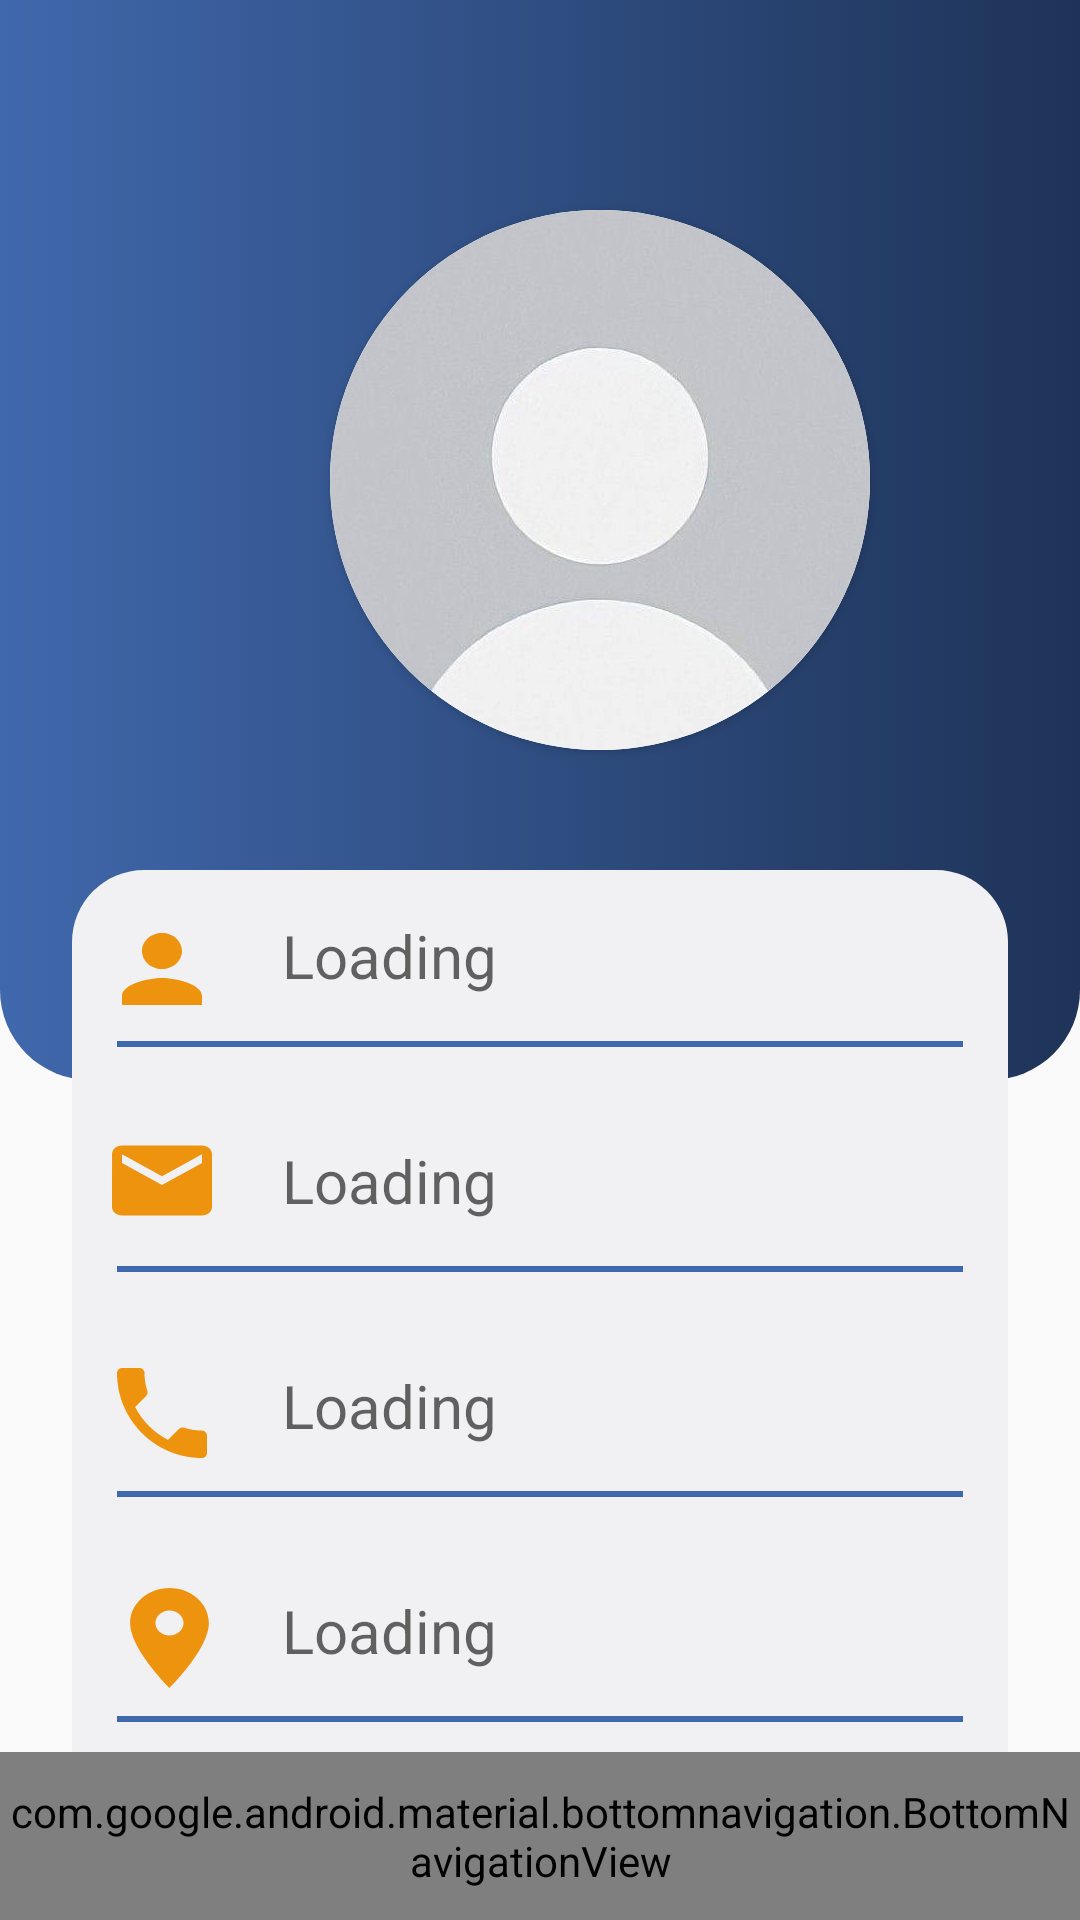

Write the Android layout XML for this screen, with the resource values it uses.
<!-- AndroidManifest.xml: application theme Theme.MobileProject -->
<!-- res/layout/activity_profile.xml -->
<?xml version="1.0" encoding="utf-8"?>
<RelativeLayout xmlns:android="http://schemas.android.com/apk/res/android"
    xmlns:app="http://schemas.android.com/apk/res-auto"
    xmlns:tools="http://schemas.android.com/tools"
    android:layout_width="match_parent"
    android:layout_height="match_parent"
    android:orientation="vertical"
    tools:context=".profile">

        <RelativeLayout
            android:id="@+id/relative"
            android:layout_width="match_parent"
            android:layout_height="360dp"
            android:background="@drawable/top_background">


            <androidx.cardview.widget.CardView
                android:layout_width="180dp"
                android:layout_height="180dp"
                app:cardCornerRadius="150dp"
                app:cardBackgroundColor="#2196F3"
                android:layout_marginLeft="110dp"
                android:layout_marginTop="70dp">

            <androidx.cardview.widget.CardView
                android:layout_width="200dp"
                android:layout_height="200dp"
                app:cardCornerRadius="150dp"
                android:layout_gravity="center">
                <ImageView
                    android:id="@+id/no_profile_image"
                    android:layout_width="match_parent"
                    android:layout_height="match_parent"
                    android:background="@drawable/profile2"
                    android:scaleType="centerCrop" />
            </androidx.cardview.widget.CardView>

            </androidx.cardview.widget.CardView>
        </RelativeLayout>

        <RelativeLayout
            android:id="@+id/relative_2"
            android:layout_width="match_parent"
            android:layout_height="350dp"
            android:layout_marginLeft="24dp"
            android:layout_marginTop="290dp"
            android:layout_marginRight="24dp"
            android:background="@drawable/white_background">

            <ImageView
                android:id="@+id/icon_profile"
                android:layout_width="40dp"
                android:layout_height="36dp"
                android:layout_marginLeft="10dp"
                android:layout_marginTop="15dp"
                android:background="@drawable/ic_baseline_person_24" />

            <TextView
                android:id="@+id/name"
                android:layout_width="wrap_content"
                android:layout_height="wrap_content"
                android:layout_alignStart="@+id/icon_profile"
                android:layout_marginStart="60dp"
                android:layout_marginTop="15dp"
                android:hint="Loading"
                android:textSize="20sp" />

            <View
                android:layout_width="match_parent"
                android:layout_height="2dp"
                android:layout_below="@id/name"
                android:layout_marginLeft="15dp"
                android:layout_marginTop="15dp"
                android:layout_marginRight="15dp"
                android:background="#4068ac">

            </View>


            <ImageView
                android:id="@+id/icon_email"
                android:layout_width="40dp"
                android:layout_height="35dp"
                android:layout_below="@id/name"
                android:layout_marginLeft="10dp"
                android:layout_marginTop="44dp"
                android:background="@drawable/ic_baseline_email_24" />

            <TextView
                android:id="@+id/email"
                android:layout_width="wrap_content"
                android:layout_height="wrap_content"
                android:layout_below="@id/name"
                android:layout_alignStart="@id/icon_email"
                android:layout_marginStart="60dp"
                android:layout_marginTop="48dp"
                android:hint="Loading"
                android:textSize="20sp" />

            <View
                android:layout_width="match_parent"
                android:layout_height="2dp"
                android:layout_below="@id/email"
                android:layout_marginLeft="15dp"
                android:layout_marginTop="15dp"
                android:layout_marginRight="15dp"
                android:background="#4068ac" />

            <ImageView
                android:id="@+id/mobile_icon"
                android:layout_width="40dp"
                android:layout_height="40dp"
                android:layout_below="@id/email"
                android:layout_marginLeft="10dp"
                android:layout_marginTop="44dp"
                android:background="@drawable/ic_baseline_local_phone_24" />

            <TextView
                android:id="@+id/mobile"
                android:layout_width="wrap_content"
                android:layout_height="wrap_content"
                android:layout_below="@id/email"
                android:layout_alignStart="@id/mobile_icon"
                android:layout_marginStart="60dp"
                android:layout_marginTop="48dp"
                android:hint="Loading"
                android:textSize="20sp" />

            <View
                android:layout_width="match_parent"
                android:layout_height="2dp"
                android:layout_below="@id/mobile"
                android:layout_marginLeft="15dp"
                android:layout_marginTop="15dp"
                android:layout_marginRight="15dp"
                android:background="#4068ac" />

            <ImageView
                android:id="@+id/address_icon"
                android:layout_width="45dp"
                android:layout_height="40dp"
                android:layout_below="@id/mobile"
                android:layout_marginLeft="10dp"
                android:layout_marginTop="44dp"
                android:background="@drawable/ic_baseline_location_on_24" />

            <TextView
                android:id="@+id/address"
                android:layout_width="wrap_content"
                android:layout_height="wrap_content"
                android:layout_below="@id/mobile"
                android:layout_alignStart="@id/address_icon"
                android:layout_marginStart="60dp"
                android:layout_marginTop="48dp"
                android:hint="Loading"
                android:textSize="20sp" />

            <View
                android:layout_width="match_parent"
                android:layout_height="2dp"
                android:layout_below="@id/address"
                android:layout_marginLeft="15dp"
                android:layout_marginTop="15dp"
                android:layout_marginRight="15dp"
                android:background="#4068ac" />

        </RelativeLayout>

        <Button
            android:id="@+id/edit_btn"
            android:layout_width="173dp"
            android:layout_height="52dp"
            android:layout_below="@id/relative_2"
            android:layout_centerHorizontal="true"
            android:layout_marginTop="10dp"
            android:background="@drawable/orange_button_background"
            android:text="Edit Profile"
            android:textColor="@color/white"
            android:textSize="20dp"
            android:textStyle="bold" />

        <Button
            android:id="@+id/signOutButton"
            android:layout_width="173dp"
            android:layout_height="52dp"
            android:layout_below="@id/edit_btn"
            android:layout_centerHorizontal="true"
            android:layout_marginTop="10dp"
            android:background="@drawable/orange_button_background"
            android:text="Sign Out"
            android:textColor="@color/white"
            android:textSize="20dp"
            android:textStyle="bold" />

        <com.google.android.material.bottomnavigation.BottomNavigationView
            android:id="@+id/bottomNavigationView"
            android:layout_width="match_parent"
            android:layout_height="56dp"
            android:layout_alignParentBottom="true"
            android:background="@drawable/bottem_nav_background"
            app:itemIconTint="#ED9411"
            app:itemRippleColor="#ED9411"
            app:itemTextColor="#ED9411"
            app:menu="@menu/bottem_nav">
        </com.google.android.material.bottomnavigation.BottomNavigationView>
</RelativeLayout>
<!-- resources referenced by this layout -->
<resources>
  <color name="white">#FFFFFFFF</color>
  <!-- drawable bottem_nav_background (drawable) -->
  <?xml version="1.0" encoding="utf-8"?>
  <shape xmlns:android="http://schemas.android.com/apk/res/android">
      <corners android:topLeftRadius="20dp" android:topRightRadius="20dp"/>
      <solid android:color="#686868"/>
  </shape>
  <!-- drawable ic_baseline_email_24 (drawable) -->
  <vector android:height="24dp" android:tint="#ED930D"
      android:viewportHeight="24" android:viewportWidth="24"
      android:width="24dp" xmlns:android="http://schemas.android.com/apk/res/android">
      <path android:fillColor="@android:color/white" android:pathData="M20,4L4,4c-1.1,0 -1.99,0.9 -1.99,2L2,18c0,1.1 0.9,2 2,2h16c1.1,0 2,-0.9 2,-2L22,6c0,-1.1 -0.9,-2 -2,-2zM20,8l-8,5 -8,-5L4,6l8,5 8,-5v2z"/>
  </vector>
  <!-- drawable ic_baseline_location_on_24 (drawable) -->
  <vector android:height="24dp" android:tint="#ED930D"
      android:viewportHeight="24" android:viewportWidth="24"
      android:width="24dp" xmlns:android="http://schemas.android.com/apk/res/android">
      <path android:fillColor="@android:color/white" android:pathData="M12,2C8.13,2 5,5.13 5,9c0,5.25 7,13 7,13s7,-7.75 7,-13c0,-3.87 -3.13,-7 -7,-7zM12,11.5c-1.38,0 -2.5,-1.12 -2.5,-2.5s1.12,-2.5 2.5,-2.5 2.5,1.12 2.5,2.5 -1.12,2.5 -2.5,2.5z"/>
  </vector>
  <!-- drawable ic_baseline_person_24 (drawable) -->
  <vector android:height="24dp" android:tint="#ED930D"
      android:viewportHeight="24" android:viewportWidth="24"
      android:width="24dp" xmlns:android="http://schemas.android.com/apk/res/android">
      <path android:fillColor="@android:color/white" android:pathData="M12,12c2.21,0 4,-1.79 4,-4s-1.79,-4 -4,-4 -4,1.79 -4,4 1.79,4 4,4zM12,14c-2.67,0 -8,1.34 -8,4v2h16v-2c0,-2.66 -5.33,-4 -8,-4z"/>
  </vector>
  <!-- drawable orange_button_background (drawable) -->
  <?xml version="1.0" encoding="utf-8"?>
  <selector xmlns:android="http://schemas.android.com/apk/res/android">
      <item>
          <shape>
              <solid android:color="#EF940D"/>
              <corners android:radius="15dp"/>
          </shape>
      </item>
  </selector>
  <!-- drawable top_background (drawable) -->
  <?xml version="1.0" encoding="utf-8"?>
  <selector xmlns:android="http://schemas.android.com/apk/res/android">
      <item>
          <shape android:shape="rectangle">
              <gradient android:startColor="#4068ac" android:endColor="#1e3357" />
              <corners android:bottomRightRadius="30dp" android:bottomLeftRadius="30dp"/>
          </shape>
      </item>
  
  </selector>
  <!-- drawable white_background (drawable) -->
  <?xml version="1.0" encoding="utf-8"?>
  <selector xmlns:android="http://schemas.android.com/apk/res/android">
  <item>
      <shape android:shape="rectangle">
          <solid android:color="#f1f1f3"></solid>
          <corners android:radius="24dp"></corners>
      </shape>
  </item>
  </selector>
  <style name="Theme.MobileProject" parent="Theme.AppCompat.Light.NoActionBar">
          
          <item name="colorPrimary">@color/purple_500</item>
          <item name="colorPrimaryVariant">@color/purple_700</item>
          <item name="colorOnPrimary">@color/white</item>
          
          <item name="colorSecondary">@color/teal_200</item>
          <item name="colorSecondaryVariant">@color/teal_700</item>
          <item name="colorOnSecondary">@color/black</item>
          
          <item name="android:statusBarColor">?attr/colorPrimaryVariant</item>
          
      </style>
  <color name="purple_500">#FF6200EE</color>
  <color name="purple_700">#FF3700B3</color>
  <color name="teal_200">#FF03DAC5</color>
  <color name="teal_700">#FF018786</color>
  <color name="black">#FF000000</color>
</resources>
